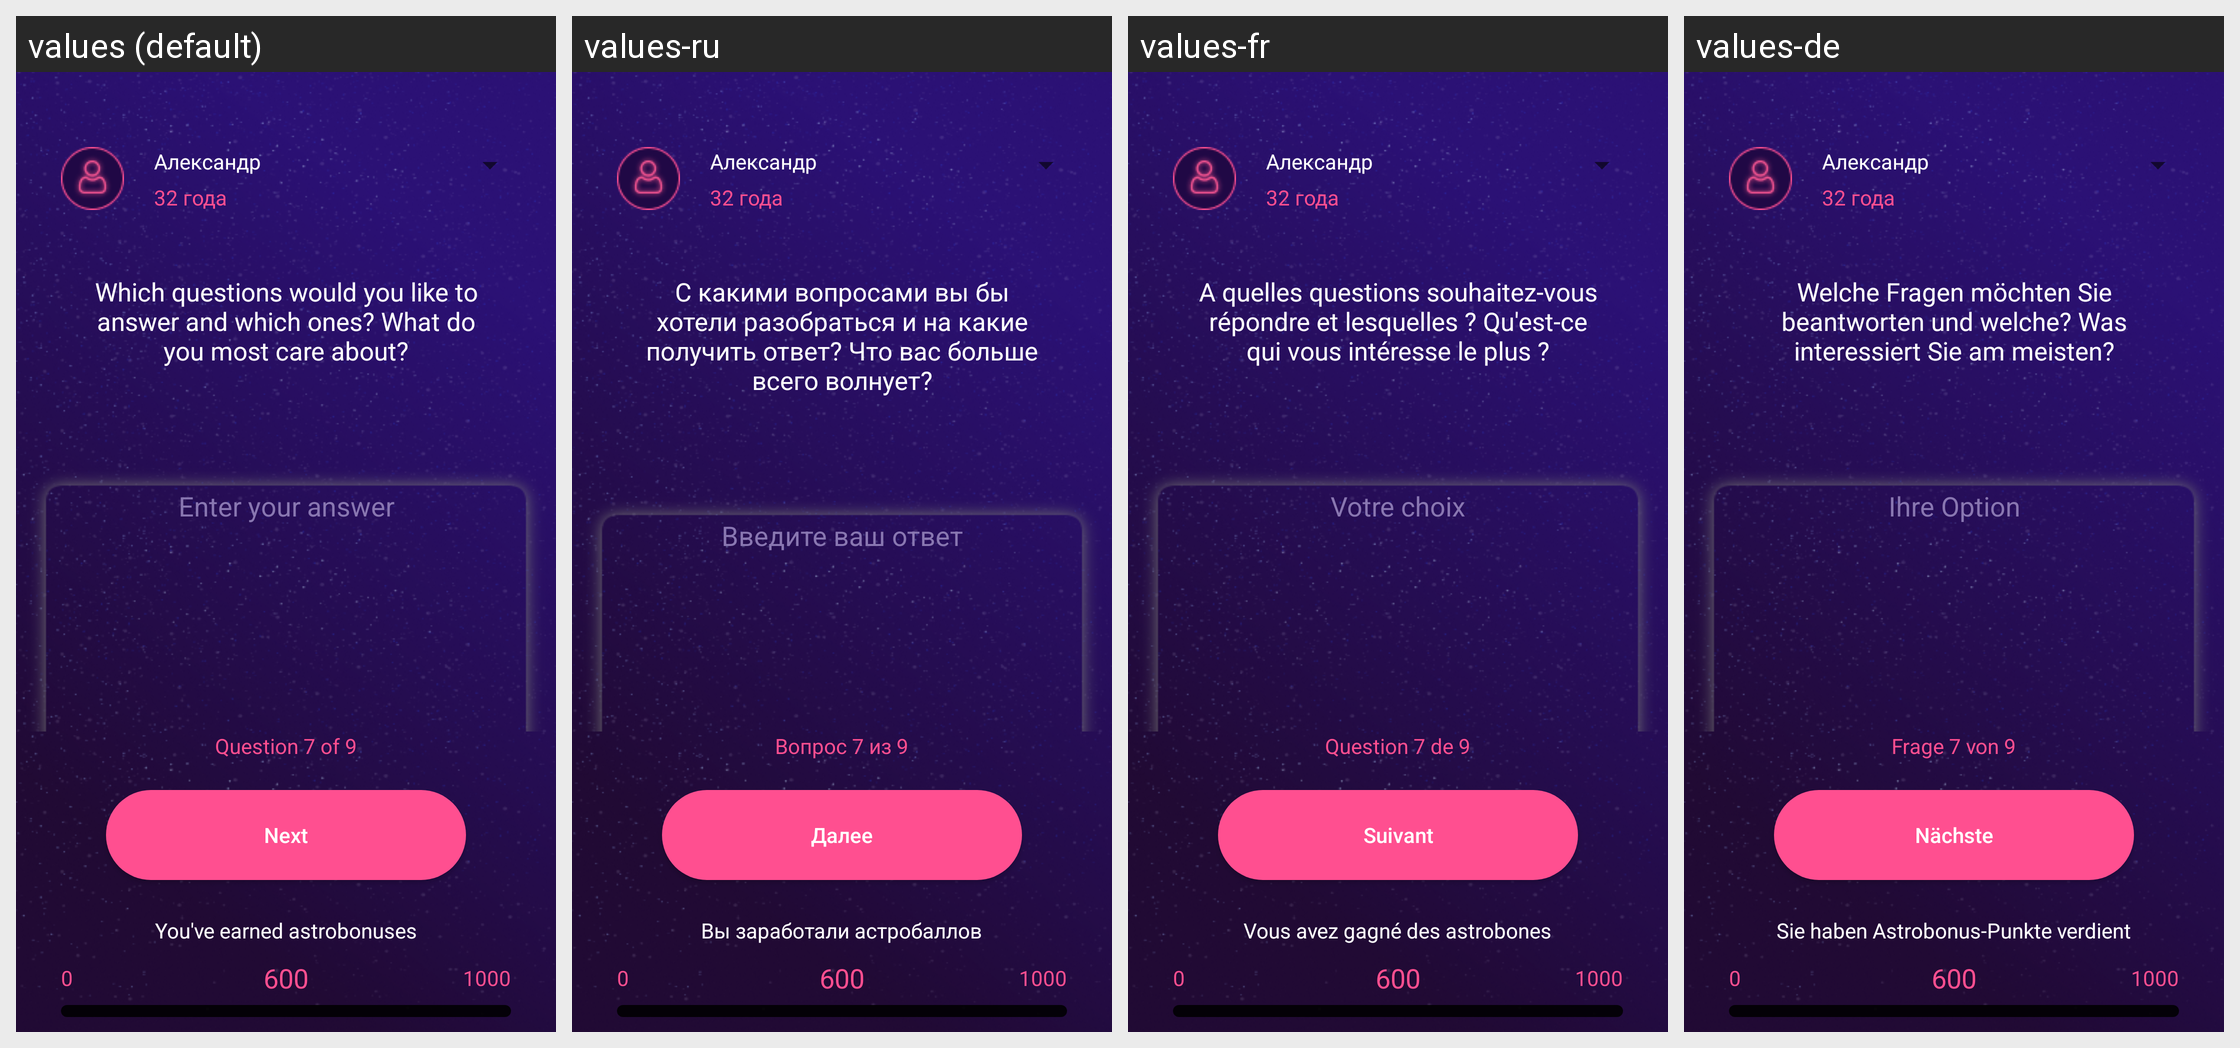

The Android screen above is rendered under several locales of the same app. Produce the string resources it draws, with the default and per-locale values.
Android screen res/layout/activity_q7.xml rendered under 4 locales, left to right: values (default), values-ru, values-fr, values-de. Device: Nexus 5 (rendered at 1080×1920; each locale shown at half size, 540×960, under a caption strip naming it); theme AppTheme.
Other locales in the repository, not shown: values-en, values-es, values-it, values-pt.
Strings drawn on this screen, with the default value and each locale's value (text and hints the layout hard-codes, and strings that could not be matched under every locale, appear in the picture but are not listed):

q7
  values: Which questions would you like to answer and which ones? What do you most care about?
  values-ru: С какими вопросами вы бы хотели разобраться и на какие получить ответ? Что вас больше всего волнует?
  values-fr: A quelles questions souhaitez-vous répondre et lesquelles ? Qu'est-ce qui vous intéresse le plus ?
  values-de: Welche Fragen möchten Sie beantworten und welche? Was interessiert Sie am meisten?

answer7_1
  values: Enter your answer
  values-ru: Введите ваш ответ
  values-fr: Votre choix
  values-de: Ihre Option

page7
  values: Question 7 of 9
  values-ru: Вопрос 7 из 9
  values-fr: Question 7 de 9
  values-de: Frage 7 von 9

next
  values: Next
  values-ru: Далее
  values-fr: Suivant
  values-de: Nächste

taken
  values: You've earned astrobonuses
  values-ru: Вы заработали астробаллов
  values-fr: Vous avez gagné des astrobones
  values-de: Sie haben Astrobonus-Punkte verdient
